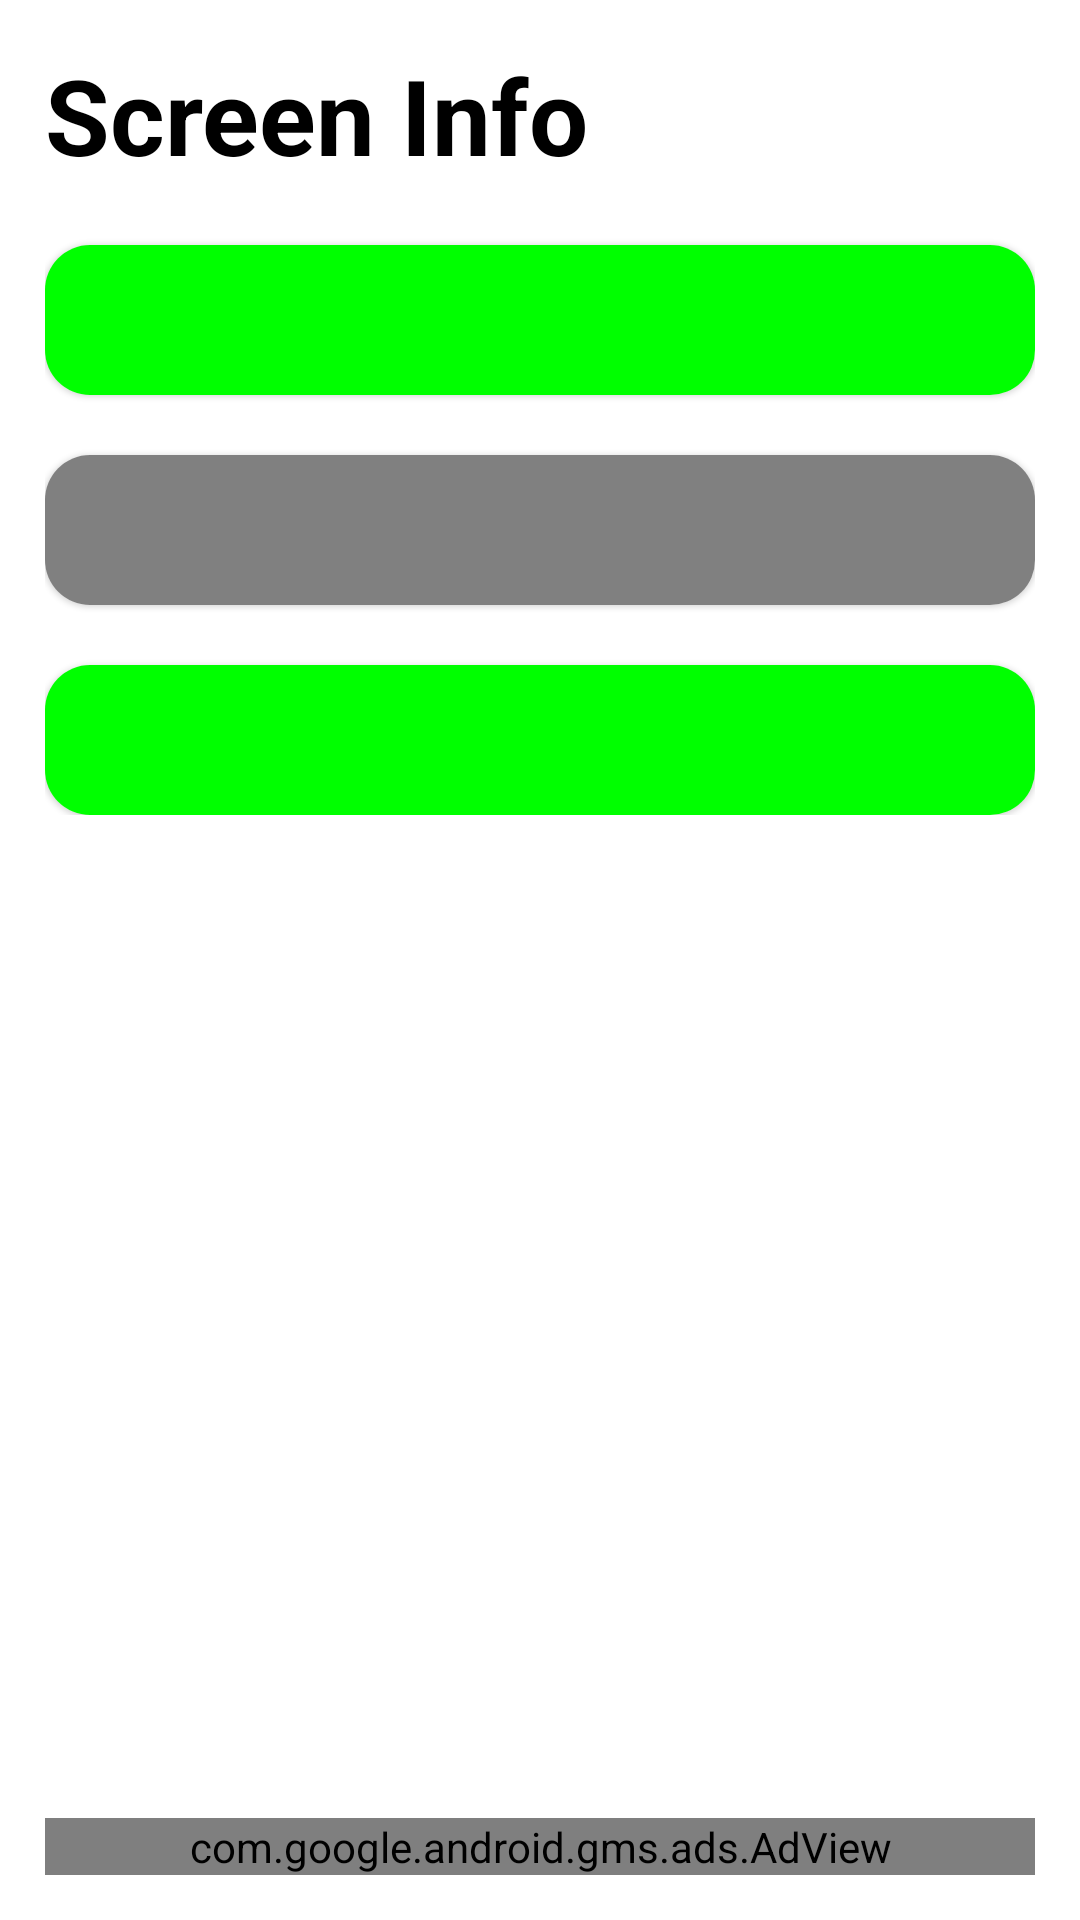

Produce the Android XML layout that renders to this screen, including the resource entries it uses.
<!-- AndroidManifest.xml: application theme Theme.MobileDeviceInfoApp -->
<!-- res/layout/activity_screen.xml -->
<?xml version="1.0" encoding="utf-8"?>
<LinearLayout xmlns:android="http://schemas.android.com/apk/res/android"
    xmlns:app="http://schemas.android.com/apk/res-auto"
    xmlns:tools="http://schemas.android.com/tools"
    android:layout_width="match_parent"
    android:layout_height="match_parent"
    android:orientation="vertical"
    android:padding="15dp"
    android:background="@color/Background"
    tools:context=".ScreenActivity">

    <TextView
        android:layout_width="wrap_content"
        android:layout_height="wrap_content"
        android:text="Screen Info"
        android:textSize="35sp"
        android:textStyle="bold"
        android:textColor="@color/Textcolor"/>



    <LinearLayout
        android:layout_width="match_parent"
        android:layout_height="wrap_content"
        android:orientation="vertical">

        <com.google.android.material.card.MaterialCardView
            android:layout_width="match_parent"
            android:layout_height="50dp"
            app:cardCornerRadius="15dp"
            android:layout_marginTop="20dp">

        <RelativeLayout
            android:layout_width="match_parent"
            android:layout_height="match_parent"
            android:background="#00FF00"
            android:padding="10dp">

    <TextView
        android:id="@+id/width"
        android:layout_width="match_parent"
        android:layout_height="wrap_content"
        android:text=""
        android:textSize="21sp"
        android:textStyle="bold"
        android:textColor="#ffffff"/>
        </RelativeLayout>
        </com.google.android.material.card.MaterialCardView>

        <com.google.android.material.card.MaterialCardView
            android:layout_width="match_parent"
            android:layout_height="50dp"
            app:cardCornerRadius="15dp"
            android:layout_marginTop="20dp">

        <RelativeLayout
            android:layout_width="match_parent"
            android:layout_height="match_parent"
            android:background="#808080"
            android:padding="10dp">



    <TextView
        android:id="@+id/height"
        android:layout_width="match_parent"
        android:layout_height="wrap_content"
        android:text=""
        android:textSize="21sp"
        android:textStyle="bold"
        android:textColor="#ffffff"/>
        </RelativeLayout>
        </com.google.android.material.card.MaterialCardView>

        <com.google.android.material.card.MaterialCardView
            android:layout_width="match_parent"
            android:layout_height="50dp"
            app:cardCornerRadius="15dp"
            android:layout_marginTop="20dp">

        <RelativeLayout
            android:layout_width="match_parent"
            android:layout_height="match_parent"
            android:background="#00FF00"
            android:padding="10dp">


    <TextView
        android:id="@+id/density"
        android:layout_width="match_parent"
        android:layout_height="wrap_content"
        android:text=""
        android:textSize="21sp"
        android:textStyle="bold"
        android:textColor="#ffffff"/>
        </RelativeLayout>
        </com.google.android.material.card.MaterialCardView>
    </LinearLayout>


    <RelativeLayout
        android:layout_width="match_parent"
        android:layout_height="wrap_content">

        <com.google.android.gms.ads.AdView
            xmlns:ads="http://schemas.android.com/apk/res-auto"
            android:id="@+id/adView"
            android:layout_width="match_parent"
            android:layout_height="wrap_content"
            android:layout_alignParentBottom="true"
            android:layout_centerHorizontal="true"
            ads:adSize="BANNER"
            ads:adUnitId="ca-app-pub-7557609468922859/4602007997">



        </com.google.android.gms.ads.AdView>

    </RelativeLayout>



</LinearLayout>
<!-- resources referenced by this layout -->
<resources>
  <color name="Background">#ffffff</color>
  <color name="Textcolor">#000</color>
  <style name="Theme.MobileDeviceInfoApp" parent="Theme.MaterialComponents.DayNight.NoActionBar">
          
          <item name="colorPrimary">@color/purple_500</item>
          <item name="colorPrimaryVariant">@color/black</item>
          <item name="colorOnPrimary">@color/white</item>
          
          <item name="colorSecondary">@color/teal_200</item>
          <item name="colorSecondaryVariant">@color/teal_700</item>
          <item name="colorOnSecondary">@color/black</item>
          
          <item name="android:statusBarColor" tools:targetApi="l">?attr/colorPrimaryVariant</item>
          
      </style>
  <color name="purple_500">#FF6200EE</color>
  <color name="black">#ffffff</color>
  <color name="white">#FFFFFF</color>
  <color name="teal_200">#FF03DAC5</color>
  <color name="teal_700">#FF018786</color>
</resources>
